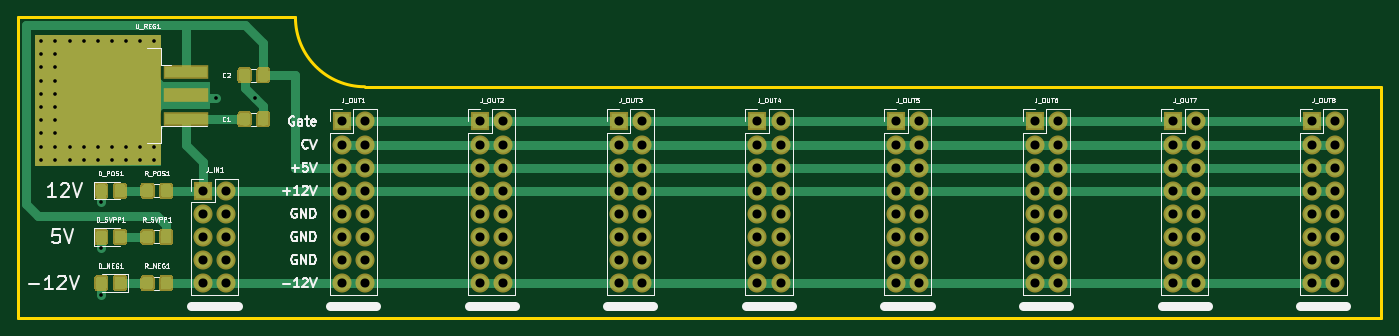
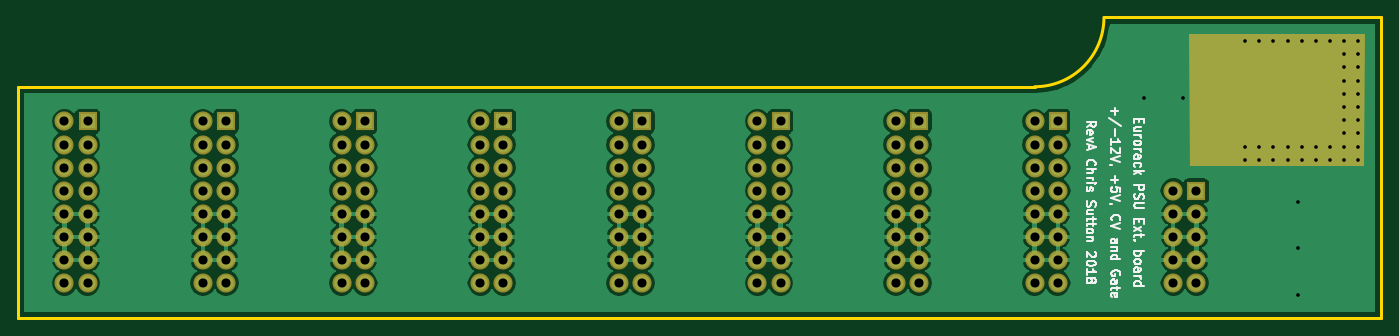
Circuit board: 11 layer files. Board 149.9 x 33.0 mm.
- bottom_copper: PSUExtensionBoard-B.Cu.gbr (95900 bytes)
- bottom_mask: PSUExtensionBoard-B.Mask.gbr (4754 bytes)
- paste: PSUExtensionBoard-B.Paste.gbr (538 bytes)
- bottom_silk: PSUExtensionBoard-B.SilkS.gbr (15684 bytes)
- outline: PSUExtensionBoard-Edge.Cuts.gbr (848 bytes)
- top_copper: PSUExtensionBoard-F.Cu.gbr (43933 bytes)
- top_mask: PSUExtensionBoard-F.Mask.gbr (33538 bytes)
- paste: PSUExtensionBoard-F.Paste.gbr (29393 bytes)
- top_silk: PSUExtensionBoard-F.SilkS.gbr (36729 bytes)
- drill: PSUExtensionBoard-NPTH.drl (169 bytes)
- drill: PSUExtensionBoard-PTH.drl (2956 bytes)

=== bottom_copper: PSUExtensionBoard-B.Cu.gbr (95900 bytes, source omitted) ===
=== bottom_mask: PSUExtensionBoard-B.Mask.gbr ===
G04 #@! TF.GenerationSoftware,KiCad,Pcbnew,(5.0.0-3-g5ebb6b6)*
G04 #@! TF.CreationDate,2018-12-12T10:22:58+00:00*
G04 #@! TF.ProjectId,PSUExtensionBoard,505355457874656E73696F6E426F6172,rev?*
G04 #@! TF.SameCoordinates,Original*
G04 #@! TF.FileFunction,Soldermask,Bot*
G04 #@! TF.FilePolarity,Negative*
%FSLAX46Y46*%
G04 Gerber Fmt 4.6, Leading zero omitted, Abs format (unit mm)*
G04 Created by KiCad (PCBNEW (5.0.0-3-g5ebb6b6)) date Wednesday, 12 December 2018 at 10:22:58*
%MOMM*%
%LPD*%
G01*
G04 APERTURE LIST*
%ADD10R,2.100000X2.100000*%
%ADD11O,2.100000X2.100000*%
%ADD12C,0.254000*%
G04 APERTURE END LIST*
D10*
G04 #@! TO.C,J_IN1*
X68580000Y-100330000D03*
D11*
X71120000Y-100330000D03*
X68580000Y-102870000D03*
X71120000Y-102870000D03*
X68580000Y-105410000D03*
X71120000Y-105410000D03*
X68580000Y-107950000D03*
X71120000Y-107950000D03*
X68580000Y-110490000D03*
X71120000Y-110490000D03*
G04 #@! TD*
D10*
G04 #@! TO.C,J_OUT1*
X83820000Y-92710000D03*
D11*
X86360000Y-92710000D03*
X83820000Y-95250000D03*
X86360000Y-95250000D03*
X83820000Y-97790000D03*
X86360000Y-97790000D03*
X83820000Y-100330000D03*
X86360000Y-100330000D03*
X83820000Y-102870000D03*
X86360000Y-102870000D03*
X83820000Y-105410000D03*
X86360000Y-105410000D03*
X83820000Y-107950000D03*
X86360000Y-107950000D03*
X83820000Y-110490000D03*
X86360000Y-110490000D03*
G04 #@! TD*
G04 #@! TO.C,J_OUT2*
X101600000Y-110490000D03*
X99060000Y-110490000D03*
X101600000Y-107950000D03*
X99060000Y-107950000D03*
X101600000Y-105410000D03*
X99060000Y-105410000D03*
X101600000Y-102870000D03*
X99060000Y-102870000D03*
X101600000Y-100330000D03*
X99060000Y-100330000D03*
X101600000Y-97790000D03*
X99060000Y-97790000D03*
X101600000Y-95250000D03*
X99060000Y-95250000D03*
X101600000Y-92710000D03*
D10*
X99060000Y-92710000D03*
G04 #@! TD*
G04 #@! TO.C,J_OUT3*
X114300000Y-92710000D03*
D11*
X116840000Y-92710000D03*
X114300000Y-95250000D03*
X116840000Y-95250000D03*
X114300000Y-97790000D03*
X116840000Y-97790000D03*
X114300000Y-100330000D03*
X116840000Y-100330000D03*
X114300000Y-102870000D03*
X116840000Y-102870000D03*
X114300000Y-105410000D03*
X116840000Y-105410000D03*
X114300000Y-107950000D03*
X116840000Y-107950000D03*
X114300000Y-110490000D03*
X116840000Y-110490000D03*
G04 #@! TD*
G04 #@! TO.C,J_OUT4*
X132080000Y-110490000D03*
X129540000Y-110490000D03*
X132080000Y-107950000D03*
X129540000Y-107950000D03*
X132080000Y-105410000D03*
X129540000Y-105410000D03*
X132080000Y-102870000D03*
X129540000Y-102870000D03*
X132080000Y-100330000D03*
X129540000Y-100330000D03*
X132080000Y-97790000D03*
X129540000Y-97790000D03*
X132080000Y-95250000D03*
X129540000Y-95250000D03*
X132080000Y-92710000D03*
D10*
X129540000Y-92710000D03*
G04 #@! TD*
G04 #@! TO.C,J_OUT5*
X144780000Y-92710000D03*
D11*
X147320000Y-92710000D03*
X144780000Y-95250000D03*
X147320000Y-95250000D03*
X144780000Y-97790000D03*
X147320000Y-97790000D03*
X144780000Y-100330000D03*
X147320000Y-100330000D03*
X144780000Y-102870000D03*
X147320000Y-102870000D03*
X144780000Y-105410000D03*
X147320000Y-105410000D03*
X144780000Y-107950000D03*
X147320000Y-107950000D03*
X144780000Y-110490000D03*
X147320000Y-110490000D03*
G04 #@! TD*
G04 #@! TO.C,J_OUT6*
X162560000Y-110490000D03*
X160020000Y-110490000D03*
X162560000Y-107950000D03*
X160020000Y-107950000D03*
X162560000Y-105410000D03*
X160020000Y-105410000D03*
X162560000Y-102870000D03*
X160020000Y-102870000D03*
X162560000Y-100330000D03*
X160020000Y-100330000D03*
X162560000Y-97790000D03*
X160020000Y-97790000D03*
X162560000Y-95250000D03*
X160020000Y-95250000D03*
X162560000Y-92710000D03*
D10*
X160020000Y-92710000D03*
G04 #@! TD*
G04 #@! TO.C,J_OUT7*
X175260000Y-92710000D03*
D11*
X177800000Y-92710000D03*
X175260000Y-95250000D03*
X177800000Y-95250000D03*
X175260000Y-97790000D03*
X177800000Y-97790000D03*
X175260000Y-100330000D03*
X177800000Y-100330000D03*
X175260000Y-102870000D03*
X177800000Y-102870000D03*
X175260000Y-105410000D03*
X177800000Y-105410000D03*
X175260000Y-107950000D03*
X177800000Y-107950000D03*
X175260000Y-110490000D03*
X177800000Y-110490000D03*
G04 #@! TD*
G04 #@! TO.C,J_OUT8*
X193040000Y-110490000D03*
X190500000Y-110490000D03*
X193040000Y-107950000D03*
X190500000Y-107950000D03*
X193040000Y-105410000D03*
X190500000Y-105410000D03*
X193040000Y-102870000D03*
X190500000Y-102870000D03*
X193040000Y-100330000D03*
X190500000Y-100330000D03*
X193040000Y-97790000D03*
X190500000Y-97790000D03*
X193040000Y-95250000D03*
X190500000Y-95250000D03*
X193040000Y-92710000D03*
D10*
X190500000Y-92710000D03*
G04 #@! TD*
D12*
G36*
X69152600Y-97536000D02*
X50227949Y-97536000D01*
X50165554Y-83185000D01*
X69277391Y-83185000D01*
X69152600Y-97536000D01*
X69152600Y-97536000D01*
G37*
X69152600Y-97536000D02*
X50227949Y-97536000D01*
X50165554Y-83185000D01*
X69277391Y-83185000D01*
X69152600Y-97536000D01*
M02*

=== paste: PSUExtensionBoard-B.Paste.gbr ===
G04 #@! TF.GenerationSoftware,KiCad,Pcbnew,(5.0.0-3-g5ebb6b6)*
G04 #@! TF.CreationDate,2018-12-12T10:22:58+00:00*
G04 #@! TF.ProjectId,PSUExtensionBoard,505355457874656E73696F6E426F6172,rev?*
G04 #@! TF.SameCoordinates,Original*
G04 #@! TF.FileFunction,Paste,Bot*
G04 #@! TF.FilePolarity,Positive*
%FSLAX46Y46*%
G04 Gerber Fmt 4.6, Leading zero omitted, Abs format (unit mm)*
G04 Created by KiCad (PCBNEW (5.0.0-3-g5ebb6b6)) date Wednesday, 12 December 2018 at 10:22:58*
%MOMM*%
%LPD*%
G01*
G04 APERTURE LIST*
G04 APERTURE END LIST*
M02*

=== bottom_silk: PSUExtensionBoard-B.SilkS.gbr (15684 bytes, source omitted) ===
=== outline: PSUExtensionBoard-Edge.Cuts.gbr ===
G04 #@! TF.GenerationSoftware,KiCad,Pcbnew,(5.0.0-3-g5ebb6b6)*
G04 #@! TF.CreationDate,2018-12-12T10:22:58+00:00*
G04 #@! TF.ProjectId,PSUExtensionBoard,505355457874656E73696F6E426F6172,rev?*
G04 #@! TF.SameCoordinates,Original*
G04 #@! TF.FileFunction,Profile,NP*
%FSLAX46Y46*%
G04 Gerber Fmt 4.6, Leading zero omitted, Abs format (unit mm)*
G04 Created by KiCad (PCBNEW (5.0.0-3-g5ebb6b6)) date Wednesday, 12 December 2018 at 10:22:58*
%MOMM*%
%LPD*%
G01*
G04 APERTURE LIST*
%ADD10C,0.300000*%
G04 APERTURE END LIST*
D10*
X48260000Y-81280000D02*
X78740000Y-81280000D01*
X86360000Y-88900000D02*
X198120000Y-88900000D01*
X86360000Y-88900000D02*
G75*
G02X78740000Y-81280000I0J7620000D01*
G01*
X48260000Y-114300000D02*
X48260000Y-81280000D01*
X198120000Y-114300000D02*
X48260000Y-114300000D01*
X198120000Y-88900000D02*
X198120000Y-114300000D01*
M02*

=== top_copper: PSUExtensionBoard-F.Cu.gbr (43933 bytes, source omitted) ===
=== top_mask: PSUExtensionBoard-F.Mask.gbr (33538 bytes, source omitted) ===
=== paste: PSUExtensionBoard-F.Paste.gbr (29393 bytes, source omitted) ===
=== top_silk: PSUExtensionBoard-F.SilkS.gbr (36729 bytes, source omitted) ===
=== drill: PSUExtensionBoard-NPTH.drl ===
M48
;DRILL file {KiCad (5.0.0-3-g5ebb6b6)} date Wednesday, 12 December 2018 at 10:23:02
;FORMAT={-:-/ absolute / metric / decimal}
FMAT,2
METRIC,TZ
%
G90
G05
M71
T0
M30

=== drill: PSUExtensionBoard-PTH.drl ===
M48
;DRILL file {KiCad (5.0.0-3-g5ebb6b6)} date Wednesday, 12 December 2018 at 10:23:02
;FORMAT={-:-/ absolute / metric / decimal}
FMAT,2
METRIC,TZ
T1C0.400
T2C1.000
%
G90
G05
M71
T1
X50.8Y-83.883
X50.8Y-85.334
X50.8Y-86.783
X50.8Y-88.233
X50.8Y-89.683
X50.8Y-91.133
X50.8Y-92.584
X50.8Y-94.033
X50.8Y-95.483
X50.8Y-96.901
X52.35Y-83.883
X52.35Y-85.334
X52.35Y-86.783
X52.35Y-88.233
X52.35Y-89.683
X52.35Y-91.133
X52.35Y-92.584
X52.35Y-94.033
X52.35Y-95.483
X52.35Y-96.901
X53.9Y-83.883
X53.9Y-95.483
X53.9Y-96.901
X55.45Y-83.883
X55.45Y-95.483
X55.45Y-96.901
X57.Y-83.883
X57.Y-95.483
X57.Y-96.901
X57.395Y-101.591
X57.404Y-106.68
X57.404Y-111.76
X58.55Y-83.883
X58.55Y-95.483
X58.55Y-96.901
X60.1Y-83.883
X60.1Y-95.483
X60.1Y-96.901
X61.65Y-83.883
X61.65Y-95.483
X61.65Y-96.901
X63.2Y-83.883
X63.2Y-95.483
X63.2Y-96.901
X70.035Y-90.17
X74.295Y-90.17
T2
X99.06Y-92.71
X99.06Y-95.25
X99.06Y-97.79
X99.06Y-100.33
X99.06Y-102.87
X99.06Y-105.41
X99.06Y-107.95
X99.06Y-110.49
X101.6Y-92.71
X101.6Y-95.25
X101.6Y-97.79
X101.6Y-100.33
X101.6Y-102.87
X101.6Y-105.41
X101.6Y-107.95
X101.6Y-110.49
X129.54Y-92.71
X129.54Y-95.25
X129.54Y-97.79
X129.54Y-100.33
X129.54Y-102.87
X129.54Y-105.41
X129.54Y-107.95
X129.54Y-110.49
X132.08Y-92.71
X132.08Y-95.25
X132.08Y-97.79
X132.08Y-100.33
X132.08Y-102.87
X132.08Y-105.41
X132.08Y-107.95
X132.08Y-110.49
X144.78Y-92.71
X144.78Y-95.25
X144.78Y-97.79
X144.78Y-100.33
X144.78Y-102.87
X144.78Y-105.41
X144.78Y-107.95
X144.78Y-110.49
X147.32Y-92.71
X147.32Y-95.25
X147.32Y-97.79
X147.32Y-100.33
X147.32Y-102.87
X147.32Y-105.41
X147.32Y-107.95
X147.32Y-110.49
X190.5Y-92.71
X190.5Y-95.25
X190.5Y-97.79
X190.5Y-100.33
X190.5Y-102.87
X190.5Y-105.41
X190.5Y-107.95
X190.5Y-110.49
X193.04Y-92.71
X193.04Y-95.25
X193.04Y-97.79
X193.04Y-100.33
X193.04Y-102.87
X193.04Y-105.41
X193.04Y-107.95
X193.04Y-110.49
X160.02Y-92.71
X160.02Y-95.25
X160.02Y-97.79
X160.02Y-100.33
X160.02Y-102.87
X160.02Y-105.41
X160.02Y-107.95
X160.02Y-110.49
X162.56Y-92.71
X162.56Y-95.25
X162.56Y-97.79
X162.56Y-100.33
X162.56Y-102.87
X162.56Y-105.41
X162.56Y-107.95
X162.56Y-110.49
X83.82Y-92.71
X83.82Y-95.25
X83.82Y-97.79
X83.82Y-100.33
X83.82Y-102.87
X83.82Y-105.41
X83.82Y-107.95
X83.82Y-110.49
X86.36Y-92.71
X86.36Y-95.25
X86.36Y-97.79
X86.36Y-100.33
X86.36Y-102.87
X86.36Y-105.41
X86.36Y-107.95
X86.36Y-110.49
X68.58Y-100.33
X68.58Y-102.87
X68.58Y-105.41
X68.58Y-107.95
X68.58Y-110.49
X71.12Y-100.33
X71.12Y-102.87
X71.12Y-105.41
X71.12Y-107.95
X71.12Y-110.49
X114.3Y-92.71
X114.3Y-95.25
X114.3Y-97.79
X114.3Y-100.33
X114.3Y-102.87
X114.3Y-105.41
X114.3Y-107.95
X114.3Y-110.49
X116.84Y-92.71
X116.84Y-95.25
X116.84Y-97.79
X116.84Y-100.33
X116.84Y-102.87
X116.84Y-105.41
X116.84Y-107.95
X116.84Y-110.49
X175.26Y-92.71
X175.26Y-95.25
X175.26Y-97.79
X175.26Y-100.33
X175.26Y-102.87
X175.26Y-105.41
X175.26Y-107.95
X175.26Y-110.49
X177.8Y-92.71
X177.8Y-95.25
X177.8Y-97.79
X177.8Y-100.33
X177.8Y-102.87
X177.8Y-105.41
X177.8Y-107.95
X177.8Y-110.49
T0
M30
